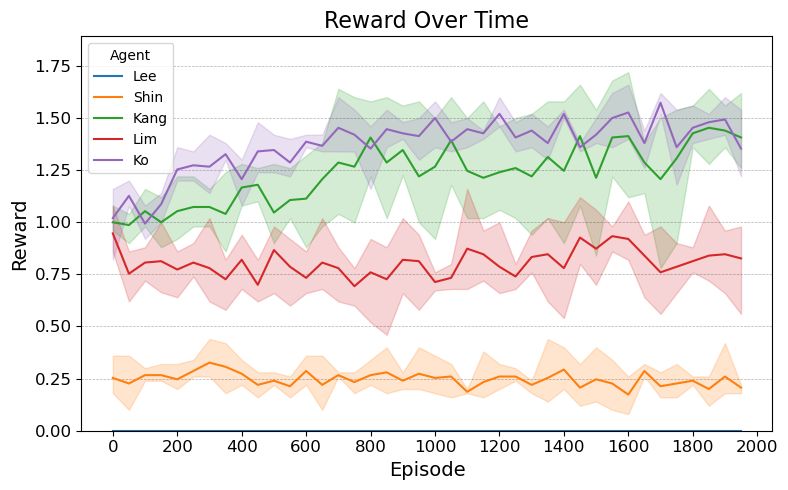

The table this chart was drawn from, first rows:
Run, Step, Agent, Reward
0, 0, Lee, 0.0
0, 0, Shin, 0.18
0, 0, Kang, 0.96
0, 0, Lim, 0.9
0, 0, Ko, 1.08
0, 1, Lee, 0.0
0, 1, Shin, 0.36
0, 1, Kang, 1.04
0, 1, Lim, 0.62
0, 1, Ko, 1.1
0, 2, Lee, 0.0
0, 2, Shin, 0.24
0, 2, Kang, 1.02
0, 2, Lim, 0.88
0, 2, Ko, 1.08
0, 3, Lee, 0.0
0, 3, Shin, 0.24
0, 3, Kang, 1.0
0, 3, Lim, 0.56
0, 3, Ko, 1.0
0, 4, Lee, 0.0
0, 4, Shin, 0.32
0, 4, Kang, 1.02
0, 4, Lim, 0.64
0, 4, Ko, 1.2
0, 5, Lee, 0.0
0, 5, Shin, 0.26
0, 5, Kang, 0.98
0, 5, Lim, 0.74
0, 5, Ko, 1.34
0, 6, Lee, 0.0
0, 6, Shin, 0.28
0, 6, Kang, 0.98
0, 6, Lim, 0.62
0, 6, Ko, 1.14
0, 7, Lee, 0.0
0, 7, Shin, 0.18
0, 7, Kang, 1.02
0, 7, Lim, 0.78
0, 7, Ko, 1.3
0, 8, Lee, 0.0
0, 8, Shin, 0.22
0, 8, Kang, 1.14
0, 8, Lim, 0.84
0, 8, Ko, 1.08
0, 9, Lee, 0.0
0, 9, Shin, 0.28
0, 9, Kang, 1.18
0, 9, Lim, 0.62
0, 9, Ko, 1.3
0, 10, Lee, 0.0
0, 10, Shin, 0.22
0, 10, Kang, 0.9
0, 10, Lim, 0.98
0, 10, Ko, 1.24
0, 11, Lee, 0.0
0, 11, Shin, 0.16
0, 11, Kang, 1.02
0, 11, Lim, 0.92
0, 11, Ko, 1.24
... 540 more rows
